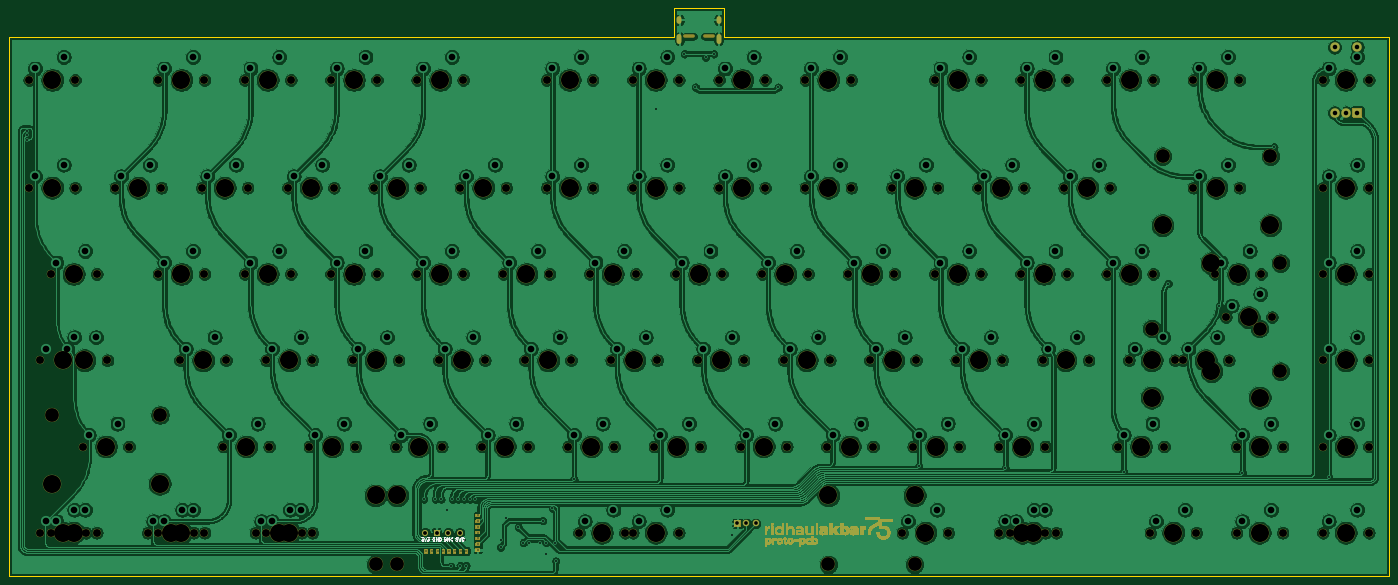
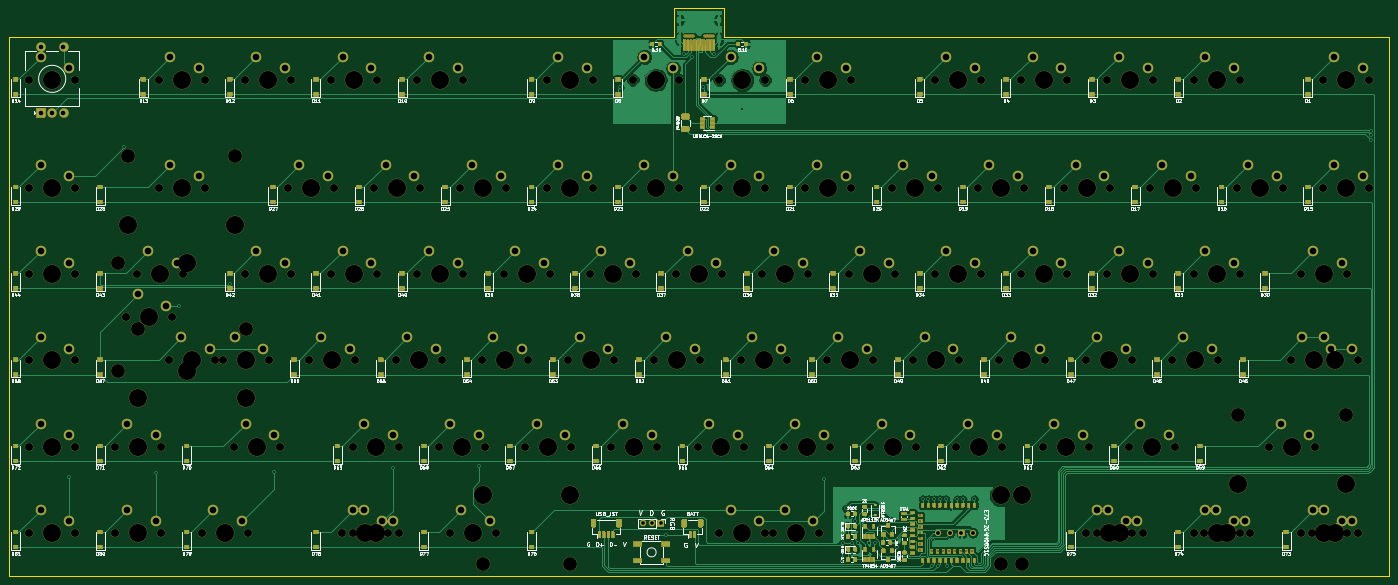
Circuit board: 11 layer files. Board 304.8 x 125.4 mm.
- bottom_copper: ridhaulakbar75-B_Cu.gbl (140330 bytes)
- bottom_mask: ridhaulakbar75-B_Mask.gbs (138118 bytes)
- paste: ridhaulakbar75-B_Paste.gbp (18591 bytes)
- bottom_silk: ridhaulakbar75-B_SilkS.gbo (245944 bytes)
- outline: ridhaulakbar75-Edge_Cuts.gm1 (937 bytes)
- top_copper: ridhaulakbar75-F_Cu.gtl (1191971 bytes)
- top_mask: ridhaulakbar75-F_Mask.gts (292883 bytes)
- paste: ridhaulakbar75-F_Paste.gtp (501 bytes)
- top_silk: ridhaulakbar75-F_SilkS.gto (156159 bytes)
- drill: ridhaulakbar75-NPTH.drl (5206 bytes)
- drill: ridhaulakbar75-PTH.drl (4823 bytes)

=== bottom_copper: ridhaulakbar75-B_Cu.gbl (140330 bytes, source omitted) ===
=== bottom_mask: ridhaulakbar75-B_Mask.gbs (138118 bytes, source omitted) ===
=== paste: ridhaulakbar75-B_Paste.gbp (18591 bytes, source omitted) ===
=== bottom_silk: ridhaulakbar75-B_SilkS.gbo (245944 bytes, source omitted) ===
=== outline: ridhaulakbar75-Edge_Cuts.gm1 ===
G04 #@! TF.GenerationSoftware,KiCad,Pcbnew,(5.1.9)-1*
G04 #@! TF.CreationDate,2021-03-25T09:11:33+08:00*
G04 #@! TF.ProjectId,ridhaulakbar75,72696468-6175-46c6-916b-62617237352e,rev?*
G04 #@! TF.SameCoordinates,Original*
G04 #@! TF.FileFunction,Profile,NP*
%FSLAX46Y46*%
G04 Gerber Fmt 4.6, Leading zero omitted, Abs format (unit mm)*
G04 Created by KiCad (PCBNEW (5.1.9)-1) date 2021-03-25 09:11:33*
%MOMM*%
%LPD*%
G01*
G04 APERTURE LIST*
G04 #@! TA.AperFunction,Profile*
%ADD10C,0.050000*%
G04 #@! TD*
G04 APERTURE END LIST*
D10*
X201612500Y-80962500D02*
X54768750Y-80962500D01*
X201612500Y-74612500D02*
X201612500Y-80962500D01*
X212725000Y-74612500D02*
X201612500Y-74612500D01*
X212725000Y-80962500D02*
X212725000Y-74612500D01*
X359568750Y-80962500D02*
X212725000Y-80962500D01*
X359568750Y-200025000D02*
X359568750Y-80962500D01*
X54768750Y-200025000D02*
X359568750Y-200025000D01*
X54768750Y-80962500D02*
X54768750Y-200025000D01*
M02*

=== top_copper: ridhaulakbar75-F_Cu.gtl (1191971 bytes, source omitted) ===
=== top_mask: ridhaulakbar75-F_Mask.gts (292883 bytes, source omitted) ===
=== paste: ridhaulakbar75-F_Paste.gtp ===
G04 #@! TF.GenerationSoftware,KiCad,Pcbnew,(5.1.9)-1*
G04 #@! TF.CreationDate,2021-03-25T09:11:33+08:00*
G04 #@! TF.ProjectId,ridhaulakbar75,72696468-6175-46c6-916b-62617237352e,rev?*
G04 #@! TF.SameCoordinates,Original*
G04 #@! TF.FileFunction,Paste,Top*
G04 #@! TF.FilePolarity,Positive*
%FSLAX46Y46*%
G04 Gerber Fmt 4.6, Leading zero omitted, Abs format (unit mm)*
G04 Created by KiCad (PCBNEW (5.1.9)-1) date 2021-03-25 09:11:33*
%MOMM*%
%LPD*%
G01*
G04 APERTURE LIST*
G04 APERTURE END LIST*
M02*

=== top_silk: ridhaulakbar75-F_SilkS.gto (156159 bytes, source omitted) ===
=== drill: ridhaulakbar75-NPTH.drl ===
M48
; DRILL file {KiCad (5.1.9)-1} date 03/25/21 09:11:35
; FORMAT={-:-/ absolute / metric / decimal}
; #@! TF.CreationDate,2021-03-25T09:11:35+08:00
; #@! TF.GenerationSoftware,Kicad,Pcbnew,(5.1.9)-1
; #@! TF.FileFunction,NonPlated,1,2,NPTH
FMAT,2
METRIC
T1C0.650
T2C1.750
T3C3.048
T4C3.988
%
G90
G05
T2
X59.214Y-90.487
X59.214Y-114.3
X61.595Y-152.4
X61.595Y-190.5
X63.976Y-133.35
X63.976Y-190.5
X66.358Y-152.4
X69.374Y-90.487
X69.374Y-114.3
X71.12Y-171.45
X71.755Y-152.4
X71.755Y-190.5
X74.136Y-133.35
X74.136Y-190.5
X76.517Y-152.4
X78.264Y-114.3
X81.28Y-171.45
X85.407Y-190.5
X87.789Y-90.487
X87.789Y-133.35
X87.789Y-190.5
X88.424Y-114.3
X92.551Y-152.4
X95.567Y-190.5
X97.314Y-114.3
X97.949Y-90.487
X97.949Y-133.35
X97.949Y-190.5
X102.076Y-171.45
X102.711Y-152.4
X106.839Y-90.487
X106.839Y-133.35
X107.474Y-114.3
X109.22Y-190.5
X111.601Y-152.4
X111.601Y-190.5
X112.236Y-171.45
X116.364Y-114.3
X116.999Y-90.487
X116.999Y-133.35
X119.38Y-190.5
X121.126Y-171.45
X121.761Y-152.4
X121.761Y-190.5
X125.889Y-90.487
X125.889Y-133.35
X126.524Y-114.3
X130.651Y-152.4
X131.286Y-171.45
X135.414Y-114.3
X136.049Y-90.487
X136.049Y-133.35
X140.176Y-171.45
X140.811Y-152.4
X144.939Y-90.487
X144.939Y-133.35
X145.574Y-114.3
X149.701Y-152.4
X150.336Y-171.45
X154.464Y-114.3
X155.099Y-90.487
X155.099Y-133.35
X159.226Y-171.45
X159.861Y-152.4
X163.989Y-133.35
X164.624Y-114.3
X168.751Y-152.4
X169.386Y-171.45
X173.514Y-90.487
X173.514Y-114.3
X174.149Y-133.35
X178.276Y-171.45
X178.911Y-152.4
X180.657Y-190.5
X183.039Y-133.35
X183.674Y-90.487
X183.674Y-114.3
X187.801Y-152.4
X188.436Y-171.45
X190.817Y-190.5
X192.564Y-90.487
X192.564Y-114.3
X192.564Y-190.5
X193.199Y-133.35
X197.326Y-171.45
X197.961Y-152.4
X202.089Y-133.35
X202.724Y-90.487
X202.724Y-114.3
X202.724Y-190.5
X206.851Y-152.4
X207.486Y-171.45
X211.614Y-90.487
X211.614Y-114.3
X212.249Y-133.35
X216.376Y-171.45
X217.011Y-152.4
X221.139Y-133.35
X221.774Y-90.487
X221.774Y-114.3
X225.901Y-152.4
X226.536Y-171.45
X230.664Y-90.487
X230.664Y-114.3
X231.299Y-133.35
X235.426Y-171.45
X236.061Y-152.4
X240.189Y-133.35
X240.824Y-90.487
X240.824Y-114.3
X244.951Y-152.4
X245.586Y-171.45
X249.714Y-114.3
X250.349Y-133.35
X252.095Y-190.5
X254.476Y-171.45
X255.111Y-152.4
X259.239Y-90.487
X259.239Y-133.35
X259.874Y-114.3
X262.255Y-190.5
X264.001Y-152.4
X264.636Y-171.45
X268.764Y-114.3
X269.399Y-90.487
X269.399Y-133.35
X273.526Y-171.45
X273.526Y-190.5
X274.161Y-152.4
X275.907Y-190.5
X278.289Y-90.487
X278.289Y-133.35
X278.924Y-114.3
X283.051Y-152.4
X283.686Y-171.45
X283.686Y-190.5
X286.067Y-190.5
X287.814Y-114.3
X288.449Y-90.487
X288.449Y-133.35
X293.211Y-152.4
X297.339Y-90.487
X297.339Y-133.35
X297.974Y-114.3
X299.72Y-171.45
X302.101Y-152.4
X306.864Y-190.5
X307.499Y-90.487
X307.499Y-133.35
X309.88Y-171.45
X312.261Y-152.4
X314.007Y-152.4
X316.389Y-90.487
X316.389Y-114.3
X317.024Y-190.5
X321.151Y-133.35
X323.532Y-142.875
X324.167Y-152.4
X325.914Y-171.45
X325.914Y-190.5
X326.549Y-90.487
X326.549Y-114.3
X331.311Y-133.35
X333.692Y-142.875
X336.074Y-171.45
X336.074Y-190.5
X344.964Y-90.487
X344.964Y-114.3
X344.964Y-133.35
X344.964Y-152.4
X344.964Y-171.45
X344.964Y-190.5
X355.124Y-90.487
X355.124Y-114.3
X355.124Y-133.35
X355.124Y-152.4
X355.124Y-171.45
X355.124Y-190.5
T3
X64.294Y-164.465
X88.106Y-164.465
X135.738Y-197.485
X140.494Y-197.485
X235.737Y-197.485
X254.794Y-197.485
X307.181Y-145.415
X309.562Y-107.315
X330.994Y-145.415
X333.375Y-107.315
X335.597Y-130.937
X335.597Y-154.813
T4
X64.294Y-90.487
X64.294Y-114.3
X64.294Y-179.705
X66.675Y-152.4
X66.675Y-190.5
X69.056Y-133.35
X69.056Y-190.5
X71.438Y-152.4
X76.2Y-171.45
X83.344Y-114.3
X88.106Y-179.705
X90.487Y-190.5
X92.869Y-90.487
X92.869Y-133.35
X92.869Y-190.5
X97.631Y-152.4
X102.394Y-114.3
X107.156Y-171.45
X111.919Y-90.487
X111.919Y-133.35
X114.3Y-190.5
X116.681Y-152.4
X116.681Y-190.5
X121.444Y-114.3
X126.206Y-171.45
X130.969Y-90.487
X130.969Y-133.35
X135.731Y-152.4
X135.738Y-182.245
X140.494Y-114.3
X140.494Y-182.245
X145.256Y-171.45
X150.019Y-90.487
X150.019Y-133.35
X154.781Y-152.4
X159.544Y-114.3
X164.306Y-171.45
X169.069Y-133.35
X173.831Y-152.4
X178.594Y-90.487
X178.594Y-114.3
X183.356Y-171.45
X185.737Y-190.5
X188.119Y-133.35
X192.881Y-152.4
X197.644Y-90.487
X197.644Y-114.3
X197.644Y-190.5
X202.406Y-171.45
X207.169Y-133.35
X211.931Y-152.4
X216.694Y-90.487
X216.694Y-114.3
X221.456Y-171.45
X226.219Y-133.35
X230.981Y-152.4
X235.737Y-182.245
X235.744Y-90.487
X235.744Y-114.3
X240.506Y-171.45
X245.269Y-133.35
X250.031Y-152.4
X254.794Y-114.3
X254.794Y-182.245
X257.175Y-190.5
X259.556Y-171.45
X264.319Y-90.487
X264.319Y-133.35
X269.081Y-152.4
X273.844Y-114.3
X278.606Y-171.45
X278.606Y-190.5
X280.988Y-190.5
X283.369Y-90.487
X283.369Y-133.35
X288.131Y-152.4
X292.894Y-114.3
X302.419Y-90.487
X302.419Y-133.35
X304.8Y-171.45
X307.181Y-152.4
X307.181Y-160.655
X309.562Y-122.555
X311.944Y-190.5
X319.087Y-152.4
X320.357Y-130.937
X320.357Y-154.813
X321.469Y-90.487
X321.469Y-114.3
X326.231Y-133.35
X328.613Y-142.875
X330.994Y-160.655
X330.994Y-171.45
X330.994Y-190.5
X333.375Y-122.555
X350.044Y-90.487
X350.044Y-114.3
X350.044Y-133.35
X350.044Y-152.4
X350.044Y-171.45
X350.044Y-190.5
T1
G00X204.125Y-80.862
M15
G01X205.975Y-80.862
M16
G05
G00X208.375Y-80.862
M15
G01X210.225Y-80.862
M16
G05
T0
M30

=== drill: ridhaulakbar75-PTH.drl ===
M48
; DRILL file {KiCad (5.1.9)-1} date 03/25/21 09:11:35
; FORMAT={-:-/ absolute / metric / decimal}
; #@! TF.CreationDate,2021-03-25T09:11:35+08:00
; #@! TF.GenerationSoftware,Kicad,Pcbnew,(5.1.9)-1
; #@! TF.FileFunction,Plated,1,2,PTH
FMAT,2
METRIC
T1C0.300
T2C0.400
T3C0.600
T4C0.800
T5C0.850
T6C1.000
T7C1.470
%
G90
G05
T1
X146.879Y-194.541
X148.149Y-194.541
X149.419Y-194.541
X150.689Y-194.541
X151.959Y-194.541
X153.229Y-194.541
X154.499Y-194.541
X155.769Y-194.541
X158.309Y-186.667
X158.309Y-187.937
X158.309Y-189.207
X158.309Y-190.477
X158.309Y-191.747
X158.309Y-193.017
X158.309Y-194.287
T2
X58.739Y-101.727
X58.739Y-102.727
X58.739Y-103.727
X146.371Y-183.071
X148.911Y-183.071
X150.181Y-183.071
X151.451Y-185.498
X152.323Y-197.943
X152.721Y-183.071
X153.991Y-183.071
X154.421Y-197.749
X155.261Y-183.071
X155.448Y-192.151
X155.691Y-197.749
X156.531Y-183.071
X157.801Y-183.071
X163.346Y-193.66
X163.347Y-192.177
X164.465Y-187.325
X167.259Y-189.23
X168.402Y-192.659
X169.545Y-192.659
X171.958Y-192.659
X172.62Y-187.829
X173.355Y-192.659
X173.482Y-195.199
X174.752Y-185.085
X175.387Y-192.659
X175.514Y-196.758
X179.546Y-178.712
X197.644Y-96.837
X203.962Y-84.709
X206.375Y-92.075
X208.619Y-85.471
X210.439Y-84.709
X214.554Y-190.912
X224.631Y-92.075
X255.714Y-175.768
X274.796Y-176.18
X300.99Y-176.997
X310.769Y-135.45
X322.125Y-140.356
X327.184Y-177.402
X334.137Y-105.283
X346.234Y-178.214
T4
X215.654Y-188.437
X217.654Y-188.437
X219.654Y-188.437
T5
X146.681Y-190.5
X149.221Y-190.5
X151.761Y-190.5
X154.301Y-190.5
T6
X347.544Y-83.237
X347.544Y-97.737
X350.044Y-97.737
X352.544Y-83.237
X352.544Y-97.737
T7
X60.484Y-87.947
X60.484Y-111.76
X62.865Y-149.86
X62.865Y-187.96
X65.246Y-130.81
X65.246Y-187.96
X66.834Y-85.407
X66.834Y-109.22
X67.627Y-149.86
X69.215Y-147.32
X69.215Y-185.42
X71.596Y-128.27
X71.596Y-185.42
X72.39Y-168.91
X73.977Y-147.32
X78.74Y-166.37
X79.534Y-111.76
X85.884Y-109.22
X86.677Y-187.96
X89.059Y-87.947
X89.059Y-130.81
X89.059Y-187.96
X93.027Y-185.42
X93.821Y-149.86
X95.409Y-85.407
X95.409Y-128.27
X95.409Y-185.42
X98.584Y-111.76
X100.171Y-147.32
X103.346Y-168.91
X104.934Y-109.22
X108.109Y-87.947
X108.109Y-130.81
X109.696Y-166.37
X110.49Y-187.96
X112.871Y-149.86
X112.871Y-187.96
X114.459Y-85.407
X114.459Y-128.27
X116.84Y-185.42
X117.634Y-111.76
X119.221Y-147.32
X119.221Y-185.42
X122.396Y-168.91
X123.984Y-109.22
X127.159Y-87.947
X127.159Y-130.81
X128.746Y-166.37
X131.921Y-149.86
X133.509Y-85.407
X133.509Y-128.27
X136.684Y-111.76
X138.271Y-147.32
X141.446Y-168.91
X143.034Y-109.22
X146.209Y-87.947
X146.209Y-130.81
X147.796Y-166.37
X150.971Y-149.86
X152.559Y-85.407
X152.559Y-128.27
X155.734Y-111.76
X157.321Y-147.32
X160.496Y-168.91
X162.084Y-109.22
X165.259Y-130.81
X166.846Y-166.37
X170.021Y-149.86
X171.609Y-128.27
X174.784Y-87.947
X174.784Y-111.76
X176.371Y-147.32
X179.546Y-168.91
X181.134Y-85.407
X181.134Y-109.22
X181.927Y-187.96
X184.309Y-130.81
X185.896Y-166.37
X188.278Y-185.42
X189.071Y-149.86
X190.659Y-128.27
X193.834Y-87.947
X193.834Y-111.76
X193.834Y-187.96
X195.421Y-147.32
X198.596Y-168.91
X200.184Y-85.407
X200.184Y-109.22
X200.184Y-185.42
X203.359Y-130.81
X204.946Y-166.37
X208.121Y-149.86
X209.709Y-128.27
X212.884Y-87.947
X212.884Y-111.76
X214.471Y-147.32
X217.646Y-168.91
X219.234Y-85.407
X219.234Y-109.22
X222.409Y-130.81
X223.996Y-166.37
X227.171Y-149.86
X228.759Y-128.27
X231.934Y-87.947
X231.934Y-111.76
X233.521Y-147.32
X236.696Y-168.91
X238.284Y-85.407
X238.284Y-109.22
X241.459Y-130.81
X243.046Y-166.37
X246.221Y-149.86
X247.809Y-128.27
X250.984Y-111.76
X252.571Y-147.32
X253.365Y-187.96
X255.746Y-168.91
X257.334Y-109.22
X259.715Y-185.42
X260.509Y-87.947
X260.509Y-130.81
X262.096Y-166.37
X265.271Y-149.86
X266.859Y-85.407
X266.859Y-128.27
X270.034Y-111.76
X271.621Y-147.32
X274.796Y-168.91
X274.796Y-187.96
X276.384Y-109.22
X277.178Y-187.96
X279.559Y-87.947
X279.559Y-130.81
X281.146Y-166.37
X281.146Y-185.42
X283.527Y-185.42
X284.321Y-149.86
X285.909Y-85.407
X285.909Y-128.27
X289.084Y-111.76
X290.671Y-147.32
X295.434Y-109.22
X298.609Y-87.947
X298.609Y-130.81
X300.99Y-168.91
X303.371Y-149.86
X304.959Y-85.407
X304.959Y-128.27
X307.34Y-166.37
X308.134Y-187.96
X309.721Y-147.32
X314.484Y-185.42
X315.277Y-149.86
X317.659Y-87.947
X317.659Y-111.76
X321.627Y-147.32
X322.421Y-130.81
X324.009Y-85.407
X324.009Y-109.22
X324.803Y-140.335
X327.184Y-168.91
X327.184Y-187.96
X328.771Y-128.27
X331.152Y-137.795
X333.534Y-166.37
X333.534Y-185.42
X346.234Y-87.947
X346.234Y-111.76
X346.234Y-130.81
X346.234Y-149.86
X346.234Y-168.91
X346.234Y-187.96
X352.584Y-85.407
X352.584Y-109.22
X352.584Y-128.27
X352.584Y-147.32
X352.584Y-166.37
X352.584Y-185.42
T3
G00X202.849Y-76.912
M15
G01X202.849Y-77.513
M16
G05
G00X202.849Y-80.843
M15
G01X202.849Y-81.942
M16
G05
G00X211.489Y-76.912
M15
G01X211.489Y-77.513
M16
G05
G00X211.489Y-80.843
M15
G01X211.489Y-81.942
M16
G05
T0
M30
